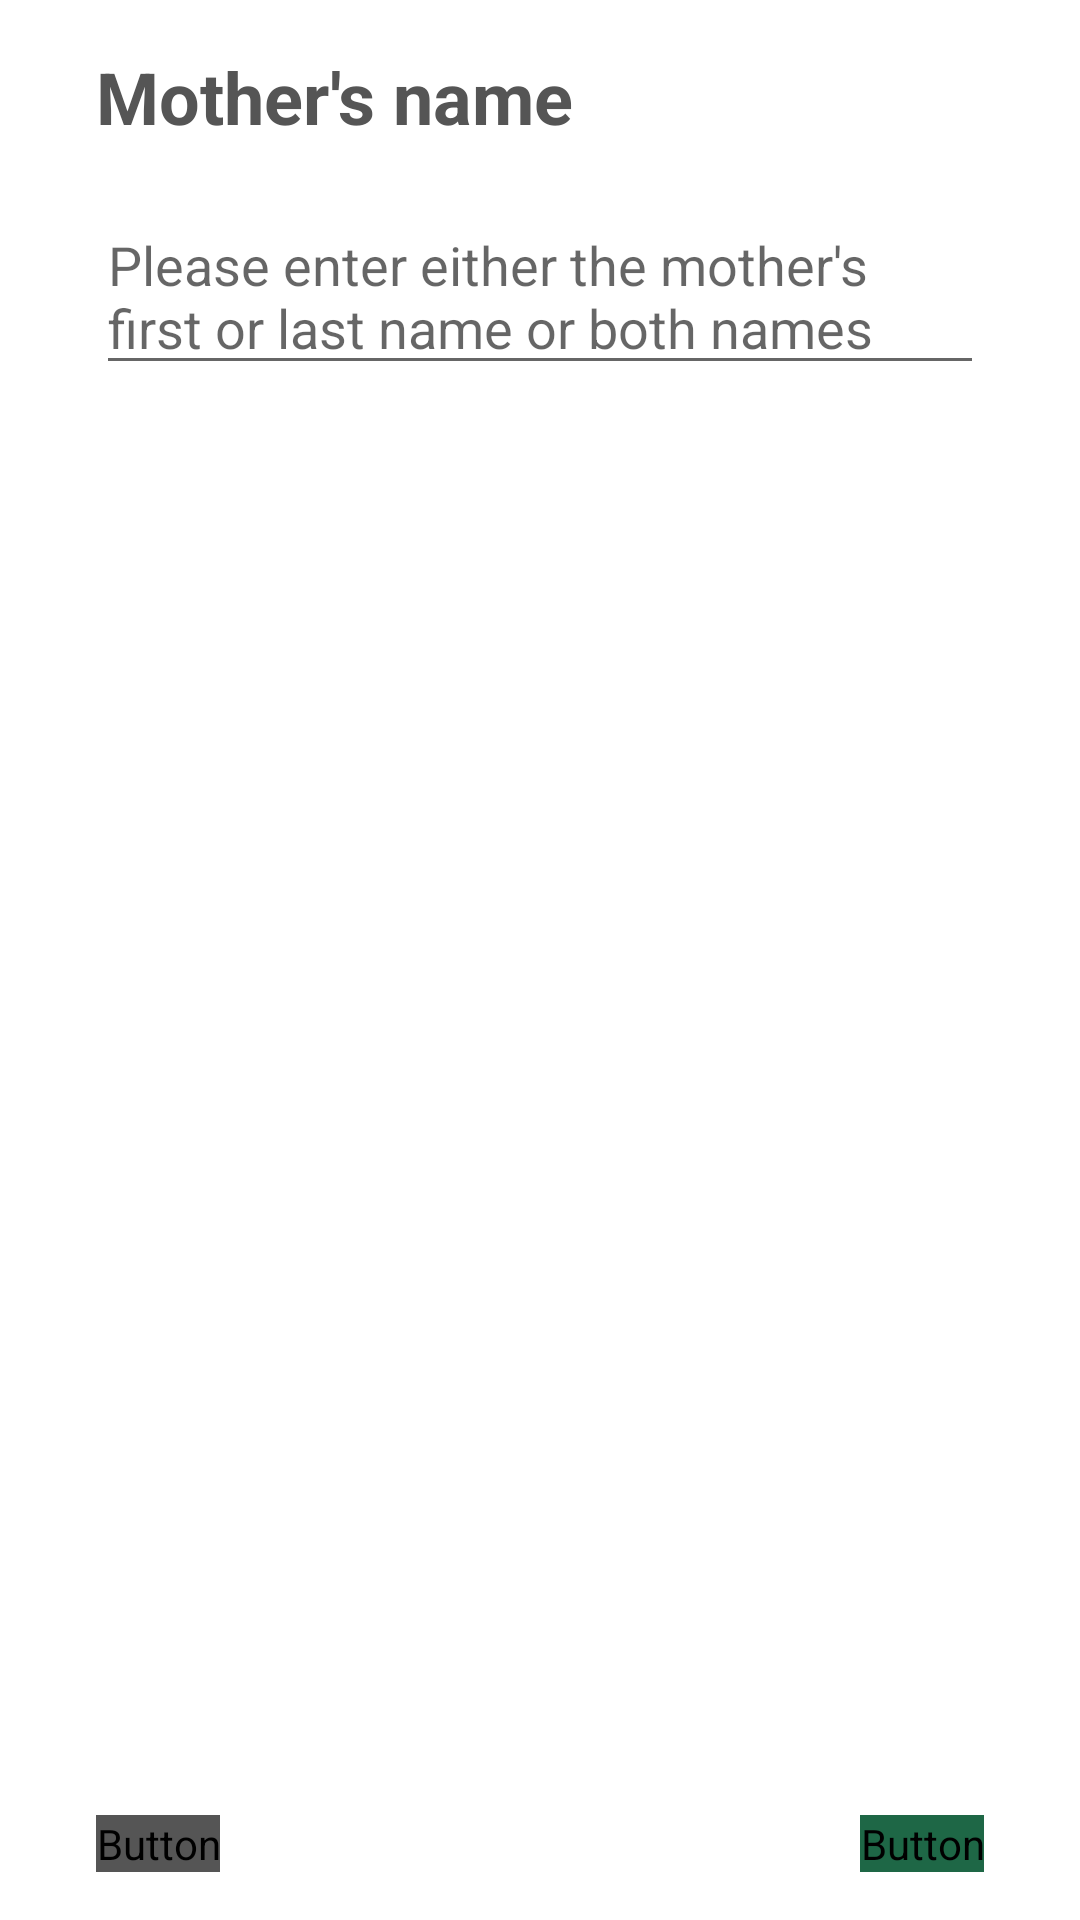

Android layout source for this screen:
<!-- AndroidManifest.xml: application theme AppTheme -->
<!-- res/layout/fragment_participant_flow_mother_name.xml -->
<?xml version="1.0" encoding="utf-8"?>
<layout xmlns:android="http://schemas.android.com/apk/res/android"
    xmlns:app="http://schemas.android.com/apk/res-auto">

    <data>
        <variable
            name="viewModel"
            type="com.jnj.vaccinetracker.participantflow.screens.ParticipantFlowMotherNameViewModel" />

        <import type="android.view.View" />
    </data>

    <androidx.constraintlayout.widget.ConstraintLayout
        android:layout_width="match_parent"
        android:layout_height="match_parent">

        <TextView
            android:id="@+id/label_intro"
            style="@style/CustomAutoSizeText"
            android:layout_width="0dp"
            android:layout_height="50dp"
            android:layout_marginStart="32dp"
            android:layout_marginTop="16dp"
            android:layout_marginEnd="32dp"
            android:text="@string/participant_flow_mother_name_label"
            android:textAppearance="@style/ScreenTitle"
            app:layout_constraintEnd_toEndOf="parent"
            app:layout_constraintStart_toStartOf="parent"
            app:layout_constraintTop_toTopOf="parent" />

        <LinearLayout
            android:id="@+id/linearLayout"
            android:layout_width="match_parent"
            android:layout_height="wrap_content"
            android:layout_marginStart="32dp"
            android:layout_marginEnd="32dp"
            android:orientation="horizontal"
            app:layout_constraintEnd_toEndOf="parent"
            app:layout_constraintStart_toStartOf="parent"
            app:layout_constraintTop_toBottomOf="@+id/label_intro">

            <EditText
                android:id="@+id/editText_motherName"
                android:layout_width="0dp"
                android:layout_height="wrap_content"
                android:layout_weight="1"
                android:hint="@string/participant_flow_mother_name_hint"
                android:longClickable="false"
                android:text="@{viewModel.motherName}"
                android:textIsSelectable="false"
                android:textSize="18sp" />
        </LinearLayout>

        <Button
            android:id="@+id/btn_back"
            android:layout_width="wrap_content"
            android:layout_height="wrap_content"
            android:layout_marginStart="32dp"
            android:layout_marginBottom="16dp"
            android:backgroundTint="@color/colorTextOnLight"
            android:textAppearance="@style/ButtonTextStyling"
            android:text="@string/general_label_back"
            android:textColor="@color/colorTextOnSecondary"
            android:textSize="14sp"
            app:layout_constraintBottom_toBottomOf="parent"
            app:layout_constraintStart_toStartOf="parent" />

        <Button
            android:id="@+id/btn_submit"
            android:layout_width="wrap_content"
            android:layout_height="wrap_content"
            android:layout_marginEnd="32dp"
            android:layout_marginBottom="16dp"
            android:backgroundTint="@color/colorPrimary"
            android:textAppearance="@style/ButtonTextStyling"
            android:text="@string/general_label_submit"
            android:textColor="@color/colorTextOnSecondary"
            android:textSize="14sp"
            android:visibility="@{viewModel.canSubmit ? View.VISIBLE : View.GONE}"
            app:layout_constraintBottom_toBottomOf="parent"
            app:layout_constraintEnd_toEndOf="parent" />

    </androidx.constraintlayout.widget.ConstraintLayout>

</layout>
<!-- resources referenced by this layout -->
<resources>
  <color name="colorPrimary">#1E6746</color>
  <color name="colorTextOnLight">#555555</color>
  <color name="colorTextOnSecondary">#fafafa</color>
  <string name="general_label_back" translatable="false">Back</string>
  <string name="general_label_submit">Submit</string>
  <string name="participant_flow_mother_name_hint" translatable="false">Please enter either the mother\'s first or last name or both names</string>
  <string name="participant_flow_mother_name_label" translatable="false">Mother\'s name</string>
  <style name="ButtonTextStyling">
          <item name="android:textSize">15sp</item>
          <item name="android:fontFamily">@android/roboto</item>
          <item name="android:textAllCaps">true</item>
      </style>
  <style name="CustomAutoSizeText" tools:ignore="NewApi">
          <item name="android:autoSizeMinTextSize">10sp</item>
          <item name="android:autoSizeMaxTextSize">24sp</item>
          <item name="android:autoSizeStepGranularity">2sp</item>
          <item name="android:autoSizeTextType">uniform</item>
      </style>
  <style name="ScreenTitle">
          <item name="android:textStyle">bold</item>
          <item name="android:textSize">36sp</item>
          <item name="android:textColor">@color/colorTextOnLight</item>
          <item name="android:textAlignment">center</item>
      </style>
  <style name="AppTheme" parent="Theme.MaterialComponents.Light.DarkActionBar">
          <item name="colorPrimary">@color/colorPrimary</item>
          <item name="colorPrimaryDark">@color/colorPrimaryDark</item>
          <item name="colorAccent">@color/colorAccent</item>
          <item name="colorSecondary">@color/colorSecondary</item>
      </style>
  <color name="colorPrimaryDark">#13422d</color>
  <color name="colorAccent">#1E6746</color>
  <color name="colorSecondary">#8CC63F</color>
</resources>
